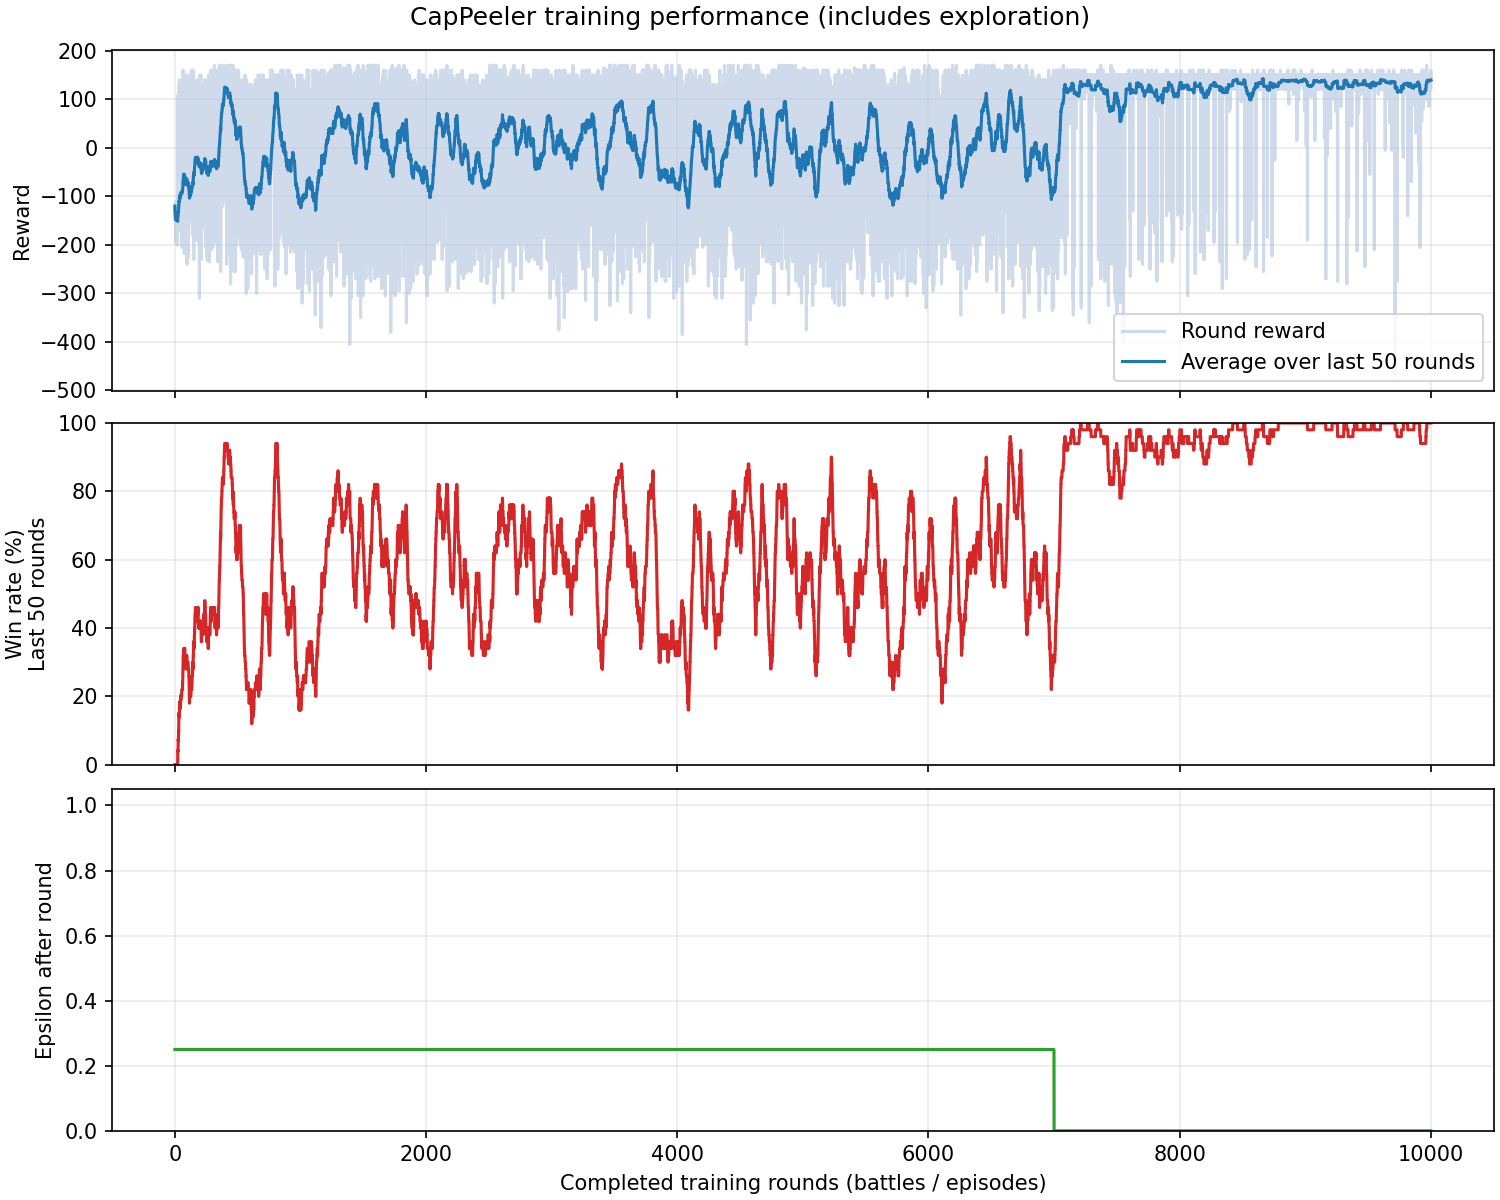

Data behind this chart, as committed beside it:
episode, round, outcome, reward, turns, actions, epsilon
1, 1, loss, -120.0, 304, 59, 0.25
2, 2, loss, -150.0, 282, 55, 0.25
3, 3, loss, -140.0, 244, 48, 0.25
4, 4, loss, -140.0, 244, 46, 0.25
5, 5, loss, -140.0, 238, 46, 0.25
6, 6, loss, -165.0, 374, 74, 0.25
7, 7, loss, -120.0, 359, 71, 0.25
8, 8, loss, -156.0, 334, 67, 0.25
9, 9, loss, -195.0, 289, 57, 0.25
10, 10, loss, -160.0, 219, 43, 0.25
11, 11, loss, -160.0, 260, 51, 0.25
12, 12, loss, -110.0, 383, 75, 0.25
13, 13, loss, -140.0, 443, 87, 0.25
14, 14, loss, -170.0, 238, 47, 0.25
15, 15, loss, -145.0, 324, 64, 0.25
16, 16, loss, -120.0, 273, 54, 0.25
17, 17, loss, -125.0, 291, 58, 0.25
18, 18, loss, -135.0, 282, 56, 0.25
19, 19, loss, -160.0, 283, 56, 0.25
20, 20, loss, -180.0, 471, 94, 0.25
21, 21, loss, -201.0, 398, 78, 0.25
22, 22, loss, -175.0, 186, 37, 0.25
23, 23, loss, -175.0, 231, 45, 0.25
24, 24, win, 107.0, 417, 83, 0.25
25, 25, loss, -140.0, 222, 44, 0.25
26, 26, loss, -120.0, 261, 52, 0.25
27, 27, win, 107.0, 288, 57, 0.25
28, 28, loss, -155.0, 378, 75, 0.25
29, 29, loss, -166.0, 259, 51, 0.25
30, 30, win, 120.0, 364, 71, 0.25
31, 31, loss, -150.0, 238, 47, 0.25
32, 32, win, 130.0, 219, 43, 0.25
33, 33, win, 127.0, 198, 40, 0.25
34, 34, loss, -110.0, 289, 56, 0.25
35, 35, loss, -145.0, 321, 63, 0.25
36, 36, loss, -138.0, 289, 57, 0.25
37, 37, win, 140.0, 281, 56, 0.25
38, 38, win, 140.0, 334, 66, 0.25
39, 39, loss, -130.0, 262, 52, 0.25
40, 40, loss, -140.0, 337, 66, 0.25
41, 41, loss, -165.0, 504, 100, 0.25
42, 42, loss, -135.0, 396, 78, 0.25
43, 43, loss, -170.0, 335, 66, 0.25
44, 44, win, 120.0, 325, 64, 0.25
45, 45, loss, -130.0, 393, 78, 0.25
46, 46, win, 130.0, 253, 50, 0.25
47, 47, loss, -160.0, 234, 46, 0.25
48, 48, loss, -120.0, 366, 73, 0.25
49, 49, win, 110.0, 343, 68, 0.25
50, 50, loss, -155.0, 260, 51, 0.25
51, 51, loss, -143.0, 269, 53, 0.25
52, 52, loss, -140.0, 223, 45, 0.25
53, 53, loss, -140.0, 437, 86, 0.25
54, 54, loss, -135.0, 398, 80, 0.25
55, 55, loss, -203.0, 329, 66, 0.25
56, 56, win, 94.0, 598, 119, 0.25
57, 57, loss, -140.0, 217, 43, 0.25
58, 58, loss, -140.0, 308, 61, 0.25
59, 59, loss, -165.0, 246, 49, 0.25
60, 60, loss, -205.0, 343, 68, 0.25
... 9,940 more rows
